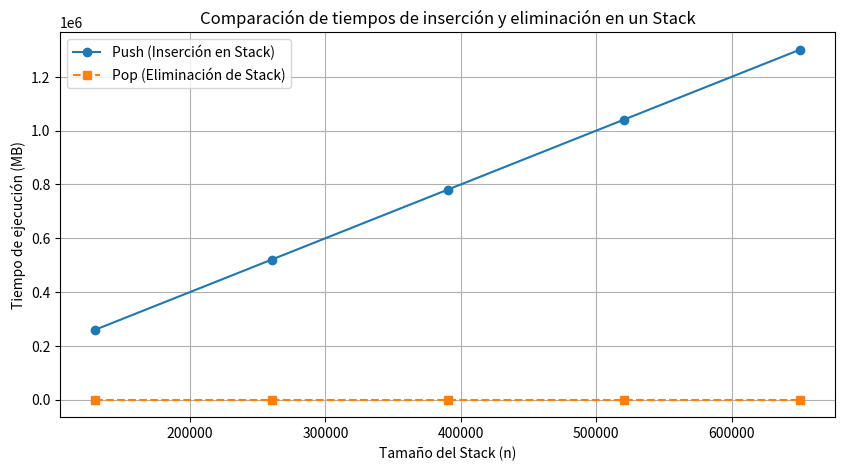

The script that saved this image:
import matplotlib.pyplot as plt
import numpy as np

# Datos extraídos del perfil de memoria para stacks
tamanos = np.array([ 130100, 260200, 390300, 520400, 650500])

# Tiempos aproximados en MB basados en el perfil de memoria
tiempos_push = np.array([260203, 520403, 780603, 1040803, 1301003])

tiempos_pop = np.array([0.0, 0.0, 0.0, 0.0, 0.0])  # No se muestra decremento significativo

# Convertir valores negativos a positivos para visualizar en la gráfica
tiempos_push = np.abs(tiempos_push)
tiempos_pop = np.abs(tiempos_pop)

# Crear la gráfica
plt.figure(figsize=(10, 5))
plt.plot(tamanos, tiempos_push, marker='o', linestyle='-', label='Push (Inserción en Stack)')
plt.plot(tamanos, tiempos_pop, marker='s', linestyle='--', label='Pop (Eliminación de Stack)')

# Etiquetas y título
plt.xlabel('Tamaño del Stack (n)')
plt.ylabel('Tiempo de ejecución (MB)')
plt.title('Comparación de tiempos de inserción y eliminación en un Stack')
plt.legend()
plt.grid()

# Guardar la gráfica
plt.savefig('push_pop_stack_plot.png')
plt.show()

